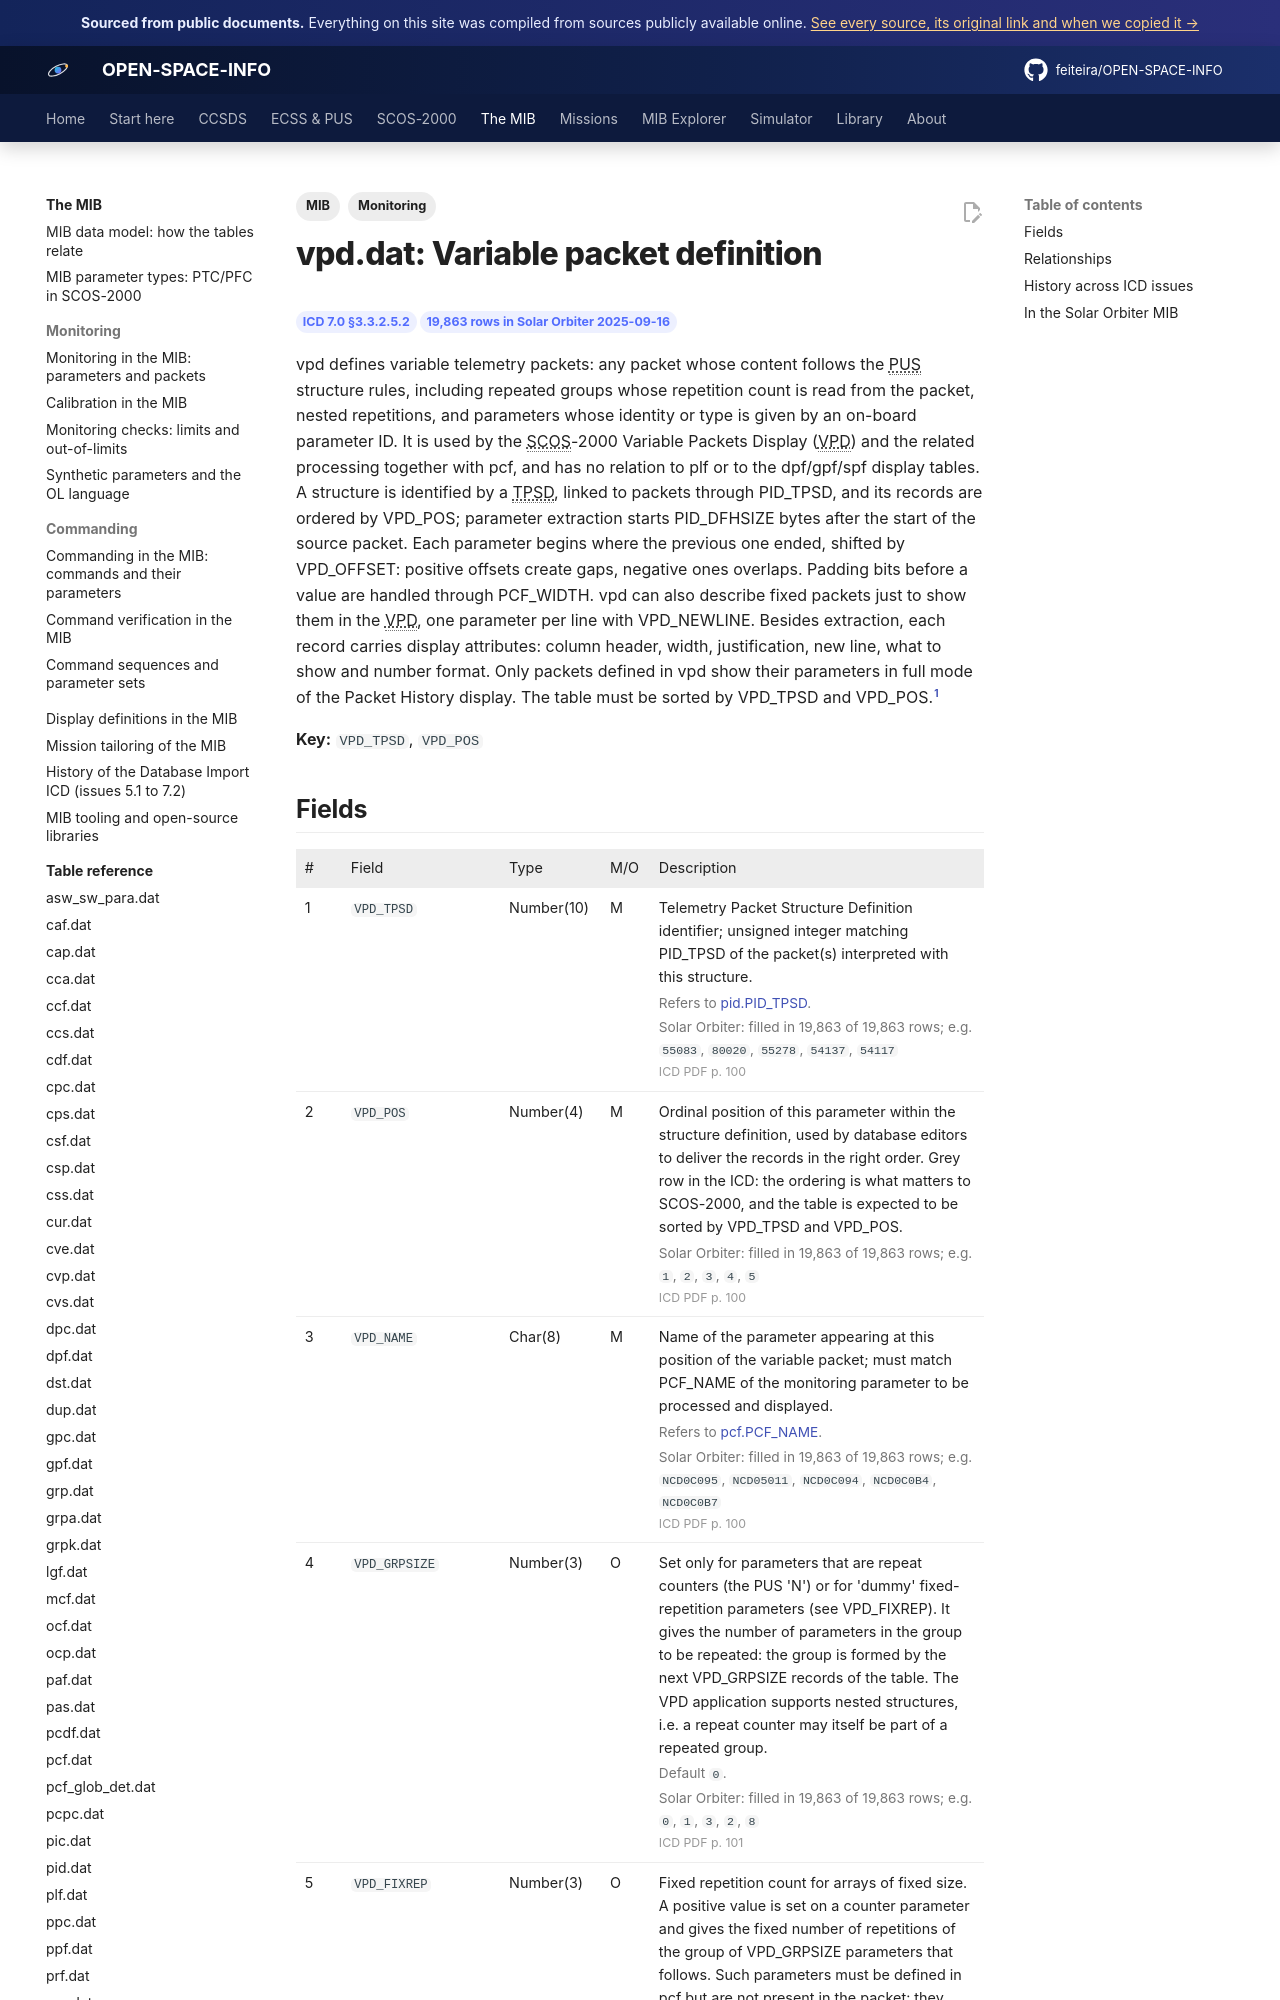

repository: feiteira/OPEN-SPACE-INFO · page: mib/tables/vpd/index.html · generator: mkdocs

---
title: "vpd.dat: Variable packet definition"
description: "vpd defines variable telemetry packets: any packet whose content follows the PUS structure rules, including repeated groups whose repetition count is read from the packet, nested repetitions, and para"
tags: [MIB, "Monitoring"]
sources: [icd-7-0-final, mib-20250916m25925pfms001-sol]
---

# vpd.dat: Variable packet definition

<div class="osi-chips"><span class="osi-chip">ICD 7.0 §3.3.2.5.2</span><span class="osi-chip">19,863 rows in Solar Orbiter 2025-09-16</span></div>

vpd defines variable telemetry packets: any packet whose content follows the PUS structure rules, including repeated groups whose repetition count is read from the packet, nested repetitions, and parameters whose identity or type is given by an on-board parameter ID. It is used by the SCOS-2000 Variable Packets Display (VPD) and the related processing together with pcf, and has no relation to plf or to the dpf/gpf/spf display tables. A structure is identified by a TPSD, linked to packets through PID_TPSD, and its records are ordered by VPD_POS; parameter extraction starts PID_DFHSIZE bytes after the start of the source packet. Each parameter begins where the previous one ended, shifted by VPD_OFFSET: positive offsets create gaps, negative ones overlaps. Padding bits before a value are handled through PCF_WIDTH. vpd can also describe fixed packets just to show them in the VPD, one parameter per line with VPD_NEWLINE. Besides extraction, each record carries display attributes: column header, width, justification, new line, what to show and number format. Only packets defined in vpd show their parameters in full mode of the Packet History display. The table must be sorted by VPD_TPSD and VPD_POS.[^icd]

**Key:** `VPD_TPSD`, `VPD_POS`
